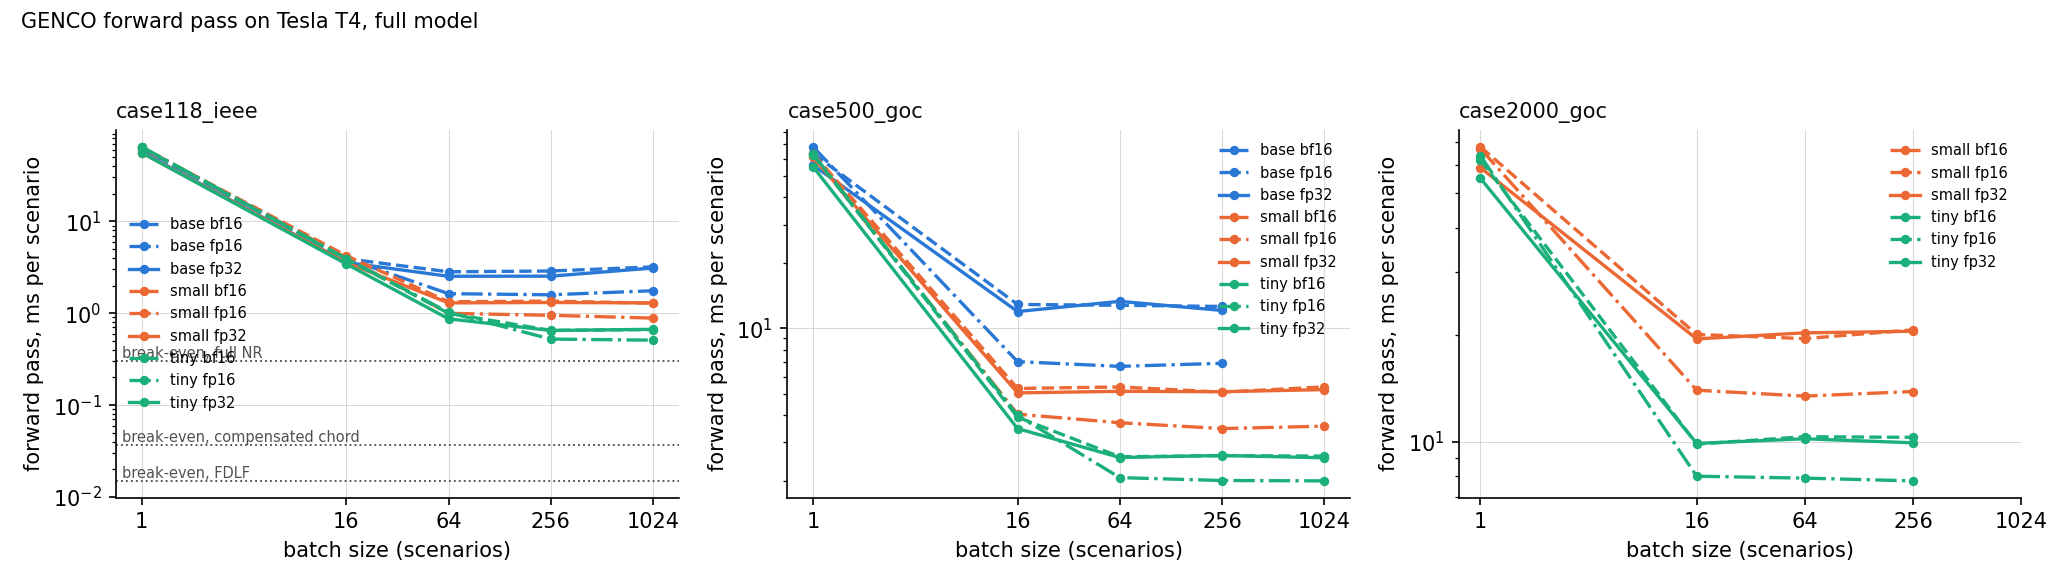

The file beside this chart, header and first rows:
kind, grid, size, device, dtype, batch, layers, ms_per_scenario, ms_per_scenario_q25, ms_per_scenario_q75, ms_batch, reps, peak_mem_mb, status, note
h2d, case118_ieee, base, Tesla T4, -, 1, , 0.4848, 0.4762, 0.5106, 0.4848, 15.0, , ok, 
forward, case118_ieee, base, Tesla T4, fp32, 1, 12.0, 56.71, 56.3, 57.45, 56.71, 15.0, 146.9, ok, 
forward, case118_ieee, base, Tesla T4, bf16, 1, 12.0, 62.48, 62.11, 63.78, 62.48, 15.0, 183.3, ok, 
forward, case118_ieee, base, Tesla T4, fp16, 1, 12.0, 62.55, 61.97, 62.94, 62.55, 15.0, 183.3, ok, 
forward, case118_ieee, base, Tesla T4, fp32, 1, 9.0, 42.98, 42.57, 45.07, 42.98, 15.0, 146.9, ok, 
forward, case118_ieee, base, Tesla T4, bf16, 1, 9.0, 46.89, 46.44, 47.07, 46.89, 15.0, 173, ok, 
forward, case118_ieee, base, Tesla T4, fp16, 1, 9.0, 46.88, 46.71, 47.45, 46.88, 15.0, 173, ok, 
h2d, case118_ieee, base, Tesla T4, -, 16, , 0.05377, 0.05357, 0.05529, 0.8603, 15.0, , ok, 
forward, case118_ieee, base, Tesla T4, fp32, 16, 12.0, 3.568, 3.532, 3.651, 57.09, 15.0, 225.7, ok, 
forward, case118_ieee, base, Tesla T4, bf16, 16, 12.0, 3.922, 3.892, 3.948, 62.75, 15.0, 234.4, ok, 
forward, case118_ieee, base, Tesla T4, fp16, 16, 12.0, 3.943, 3.92, 3.976, 63.09, 15.0, 234.4, ok, 
forward, case118_ieee, base, Tesla T4, fp32, 16, 9.0, 2.708, 2.691, 2.752, 43.33, 15.0, 225.7, ok, 
forward, case118_ieee, base, Tesla T4, bf16, 16, 9.0, 2.954, 2.913, 2.975, 47.26, 15.0, 224, ok, 
forward, case118_ieee, base, Tesla T4, fp16, 16, 9.0, 2.943, 2.92, 2.957, 47.08, 15.0, 224, ok, 
h2d, case118_ieee, base, Tesla T4, -, 64, , 0.02363, 0.02321, 0.02393, 1.512, 15.0, , ok, 
forward, case118_ieee, base, Tesla T4, fp32, 64, 12.0, 2.525, 2.519, 2.53, 161.6, 15.0, 480.3, ok, 
forward, case118_ieee, base, Tesla T4, bf16, 64, 12.0, 2.827, 2.814, 2.83, 180.9, 15.0, 394.8, ok, 
forward, case118_ieee, base, Tesla T4, fp16, 64, 12.0, 1.634, 1.633, 1.635, 104.6, 15.0, 394.8, ok, 
forward, case118_ieee, base, Tesla T4, fp32, 64, 9.0, 1.908, 1.9, 1.912, 122.1, 15.0, 480.3, ok, 
forward, case118_ieee, base, Tesla T4, bf16, 64, 9.0, 2.12, 2.113, 2.125, 135.7, 15.0, 384.5, ok, 
forward, case118_ieee, base, Tesla T4, fp16, 64, 9.0, 1.229, 1.227, 1.229, 78.65, 15.0, 384.5, ok, 
h2d, case118_ieee, base, Tesla T4, -, 256, , 0.01515, 0.01505, 0.01539, 3.878, 15.0, , ok, 
forward, case118_ieee, base, Tesla T4, fp32, 256, 12.0, 2.532, 2.526, 2.547, 648.2, 15.0, 1476, ok, 
forward, case118_ieee, base, Tesla T4, bf16, 256, 12.0, 2.882, 2.862, 2.895, 737.7, 15.0, 1031, ok, 
forward, case118_ieee, base, Tesla T4, fp16, 256, 12.0, 1.588, 1.587, 1.59, 406.5, 15.0, 1031, ok, 
forward, case118_ieee, base, Tesla T4, fp32, 256, 9.0, 2.058, 2.057, 2.059, 526.8, 15.0, 1475, ok, 
forward, case118_ieee, base, Tesla T4, bf16, 256, 9.0, 2.26, 2.249, 2.269, 578.5, 15.0, 1020, ok, 
forward, case118_ieee, base, Tesla T4, fp16, 256, 9.0, 1.256, 1.251, 1.264, 321.5, 15.0, 1020, ok, 
h2d, case118_ieee, base, Tesla T4, -, 1024, , 0.01473, 0.01469, 0.01486, 15.08, 15.0, , ok, 
forward, case118_ieee, base, Tesla T4, fp32, 1024, 12.0, 3.106, 2.989, 3.172, 3180, 15.0, 5483, ok, 
forward, case118_ieee, base, Tesla T4, bf16, 1024, 12.0, 3.193, 3.171, 3.208, 3270, 15.0, 3585, ok, 
forward, case118_ieee, base, Tesla T4, fp16, 1024, 12.0, 1.759, 1.755, 1.761, 1801, 15.0, 3585, ok, 
forward, case118_ieee, base, Tesla T4, fp32, 1024, 9.0, 2.231, 2.224, 2.234, 2285, 15.0, 5482, ok, 
forward, case118_ieee, base, Tesla T4, bf16, 1024, 9.0, 2.384, 2.373, 2.386, 2442, 15.0, 3574, ok, 
forward, case118_ieee, base, Tesla T4, fp16, 1024, 9.0, 1.306, 1.305, 1.315, 1337, 15.0, 3574, ok, 
h2d, case118_ieee, small, Tesla T4, -, 1, , 0.499, 0.4942, 0.5127, 0.499, 15.0, , ok, 
forward, case118_ieee, small, Tesla T4, fp32, 1, 12.0, 55.79, 55.14, 56.3, 55.79, 15.0, 45.24, ok, 
forward, case118_ieee, small, Tesla T4, bf16, 1, 12.0, 63.55, 62.71, 63.85, 63.55, 15.0, 53.95, ok, 
forward, case118_ieee, small, Tesla T4, fp16, 1, 12.0, 63.65, 62.93, 63.96, 63.65, 15.0, 53.95, ok, 
forward, case118_ieee, small, Tesla T4, fp32, 1, 9.0, 41.64, 41.29, 42.05, 41.64, 15.0, 45.24, ok, 
forward, case118_ieee, small, Tesla T4, bf16, 1, 9.0, 46.48, 46.34, 47.58, 46.48, 15.0, 51.36, ok, 
forward, case118_ieee, small, Tesla T4, fp16, 1, 9.0, 48.66, 48.16, 49.61, 48.66, 15.0, 51.36, ok, 
h2d, case118_ieee, small, Tesla T4, -, 16, , 0.05027, 0.04964, 0.05314, 0.8043, 15.0, , ok, 
forward, case118_ieee, small, Tesla T4, fp32, 16, 12.0, 3.56, 3.485, 3.577, 56.96, 15.0, 85.65, ok, 
forward, case118_ieee, small, Tesla T4, bf16, 16, 12.0, 4.234, 3.949, 4.349, 67.75, 15.0, 79.38, ok, 
forward, case118_ieee, small, Tesla T4, fp16, 16, 12.0, 4.032, 4.015, 4.108, 64.52, 15.0, 79.38, ok, 
forward, case118_ieee, small, Tesla T4, fp32, 16, 9.0, 2.798, 2.67, 2.841, 44.76, 15.0, 85.65, ok, 
forward, case118_ieee, small, Tesla T4, bf16, 16, 9.0, 3.098, 3.057, 3.165, 49.57, 15.0, 76.79, ok, 
forward, case118_ieee, small, Tesla T4, fp16, 16, 9.0, 3.042, 3.03, 3.128, 48.67, 15.0, 76.79, ok, 
h2d, case118_ieee, small, Tesla T4, -, 64, , 0.02391, 0.02366, 0.0245, 1.53, 15.0, , ok, 
forward, case118_ieee, small, Tesla T4, fp32, 64, 12.0, 1.296, 1.293, 1.302, 82.95, 15.0, 216.3, ok, 
forward, case118_ieee, small, Tesla T4, bf16, 64, 12.0, 1.333, 1.33, 1.337, 85.34, 15.0, 164.9, ok, 
forward, case118_ieee, small, Tesla T4, fp16, 64, 12.0, 0.998, 0.9862, 1.007, 63.87, 15.0, 164.9, ok, 
forward, case118_ieee, small, Tesla T4, fp32, 64, 9.0, 0.9876, 0.9818, 0.9962, 63.21, 15.0, 216.3, ok, 
forward, case118_ieee, small, Tesla T4, bf16, 64, 9.0, 1.006, 1.001, 1.008, 64.37, 15.0, 162.1, ok, 
forward, case118_ieee, small, Tesla T4, fp16, 64, 9.0, 0.7476, 0.7419, 0.7565, 47.84, 15.0, 162.1, ok, 
h2d, case118_ieee, small, Tesla T4, -, 256, , 0.01531, 0.0152, 0.01545, 3.919, 15.0, , ok, 
forward, case118_ieee, small, Tesla T4, fp32, 256, 12.0, 1.309, 1.3, 1.32, 335.2, 15.0, 721.8, ok, 
forward, case118_ieee, small, Tesla T4, bf16, 256, 12.0, 1.355, 1.344, 1.369, 346.9, 15.0, 489.5, ok, 
forward, case118_ieee, small, Tesla T4, fp16, 256, 12.0, 0.9499, 0.9469, 0.9506, 243.2, 15.0, 489.5, ok, 
... 214 more rows
